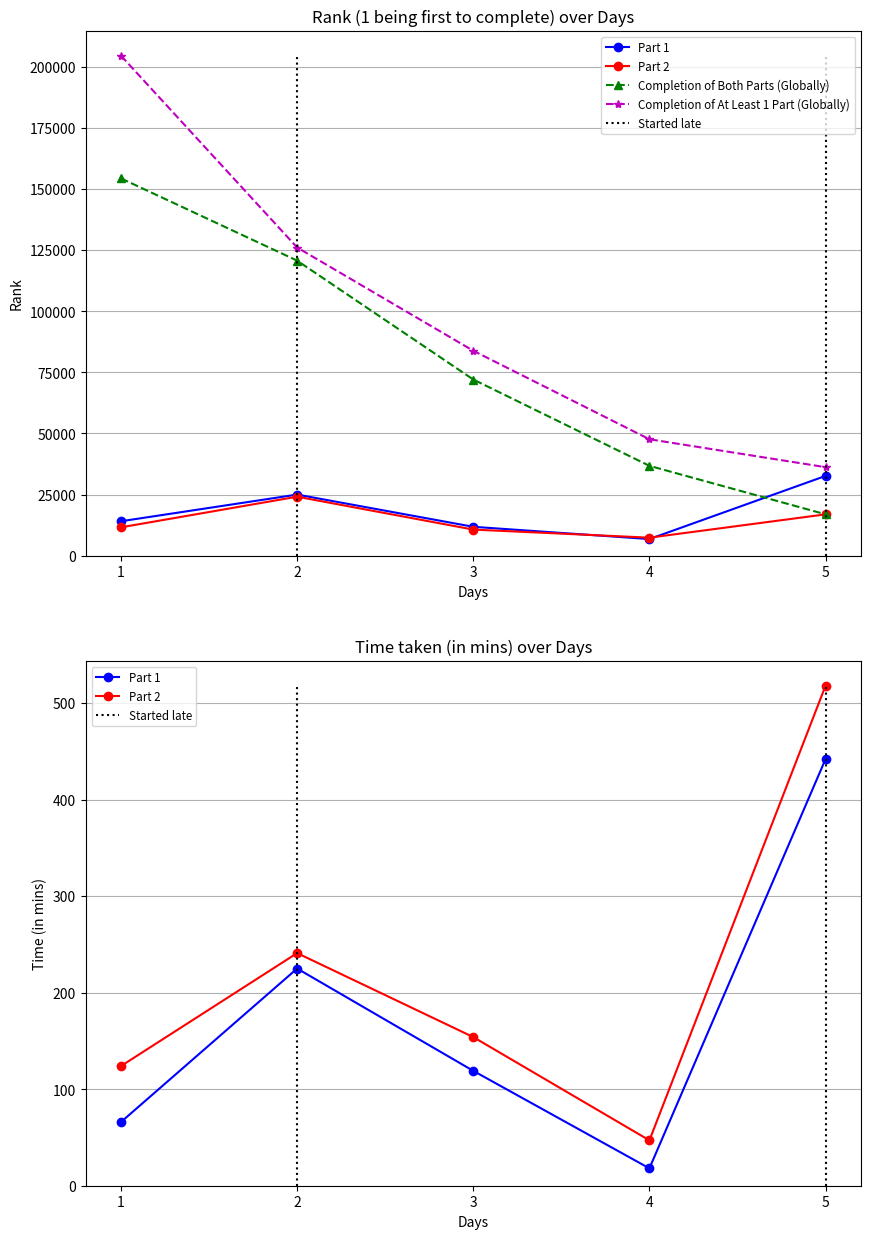

Write Python code to recreate this figure.
import numpy as np
import matplotlib.pyplot as plt

one_rank = [14101, 25010, 11831, 6816, 32645]               # rank for part 1
two_rank = [11613, 24146, 10693, 7384, 16922]               # rank for part 2
two_stars_tot = [154354, 120716, 72083, 36771, 16942]       # number of people that completed both parts
add = [50180, 5364, 11757, 10872, 19277]                    # number of people that completed part 1 only
anomalies = [2, 5]                                          # days where I did not start on time

one_time = [(1,6,6), (3,44,38), (1,59,16), (0,18,0), (7,22,24)]        # time taken for part 1 in (hrs, mins, secs)
two_time = [(2,3,32), (4,0,37), (2,34,4), (0,46,44), (8,38,27)]        # time taken for part 2 in (hrs, mins, secs)
i = len(one_rank) + 1

def convert_to_mins(tup):
    hours, mins, secs = tup
    return round(hours * 60 + mins + secs/60)

one_time = list(map(convert_to_mins, one_time))
two_time = list(map(convert_to_mins, two_time))

one_ranks = np.array(one_rank, dtype=int)
two_ranks = np.array(two_rank, dtype=int)
one_times = np.array(one_time)
two_times = np.array(two_time)
two_stars_tots = np.array(two_stars_tot, dtype=int)
totals_adds = two_stars_tots + np.array(add, dtype=int)
anoms = np.array(anomalies, dtype=int)
days = np.arange(start=1, stop=i, dtype=int)

Y_MIN = 0
Y_MAX_0 = max(totals_adds)
Y_MAX_1 = max(two_times)

fig, ax = plt.subplots(2, 1, figsize=(10, 15))
ax[0].plot(days, one_rank, "bo-", label="Part 1")
ax[0].plot(days, two_rank, "ro-", label="Part 2")
ax[0].plot(days, two_stars_tots, "g^--", label="Completion of Both Parts (Globally)")
ax[0].plot(days, totals_adds, "m*--", label="Completion of At Least 1 Part (Globally)")
ax[0].vlines(anoms, ymin=Y_MIN, ymax=Y_MAX_0, color="k", linestyles="dotted", label="Started late")
ax[0].set_title("Rank (1 being first to complete) over Days")
ax[0].set_xlabel("Days")
ax[0].set_ylabel("Rank")
ax[0].legend(fontsize="small")
ax[0].grid(visible=True, which="major", axis="y")
ax[0].set_xticks(days)
ax[0].set_ylim(ymin=0)

ax[1].plot(days, one_time, "bo-", label="Part 1")
ax[1].plot(days, two_time, "ro-", label="Part 2")
ax[1].vlines(anoms, ymin=Y_MIN, ymax=Y_MAX_1, color="k", linestyles="dotted", label="Started late")
ax[1].set_title("Time taken (in mins) over Days")
ax[1].set_xlabel("Days")
ax[1].set_ylabel("Time (in mins)")
ax[1].legend(fontsize="small")
ax[1].grid(visible=True, which="major", axis="y")
ax[1].set_xticks(days)
ax[1].set_ylim(ymin=0)

plt.savefig("stat_of_the_day.png", format="png")
plt.show()